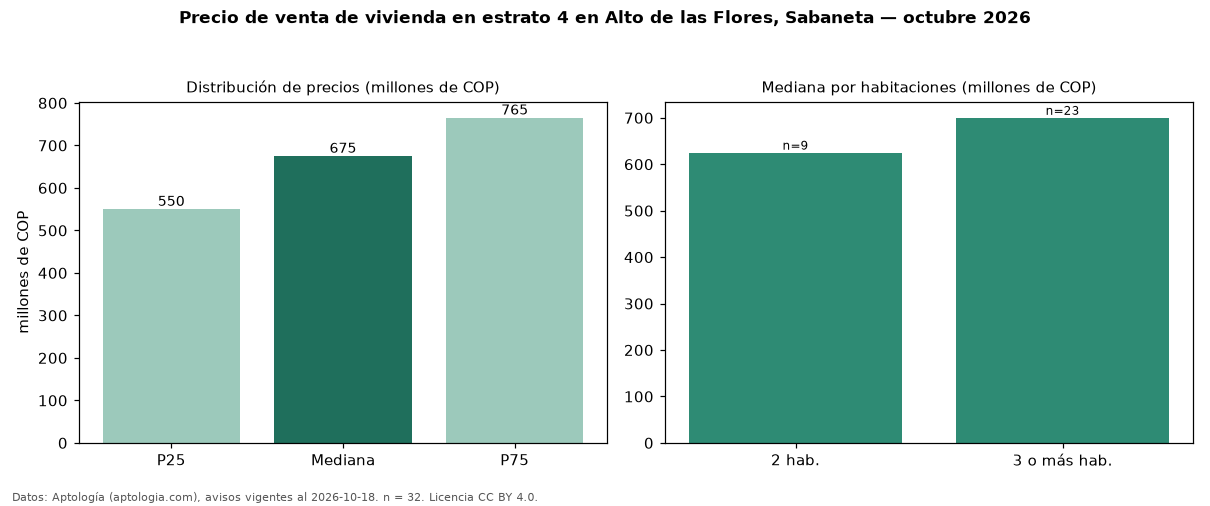

The file beside this chart, header and first rows:
seccion, metrica, valor, moneda, n
precio, p25, 550000000, COP, 32
precio, mediana, 675000000, COP, 32
precio, p75, 765000000, COP, 32
precio, minimo, 320000000, COP, 32
precio, maximo, 2500000000, COP, 32
m2, mediana_precio_m2, 8000000, COP, 31
m2, area_mediana_m2, 85.0, m2, 31
admin, mediana_admin_mes, 460000, COP, 20
banos, mediana_banos, 2.0, , 
parqueadero, pct_con_parqueadero, 93.5, %, 31
estrato, estrato_mas_frecuente, 4, , 32
habitaciones, 2, 625000000, COP, 9
habitaciones, 3+, 700000000, COP, 23
fuente, fecha_datos, 2026-10-18, , 
fuente, atribucion, https://www.aptologia.com/venta/sabaneta…, , 
fuente, licencia, CC BY 4.0, , 
